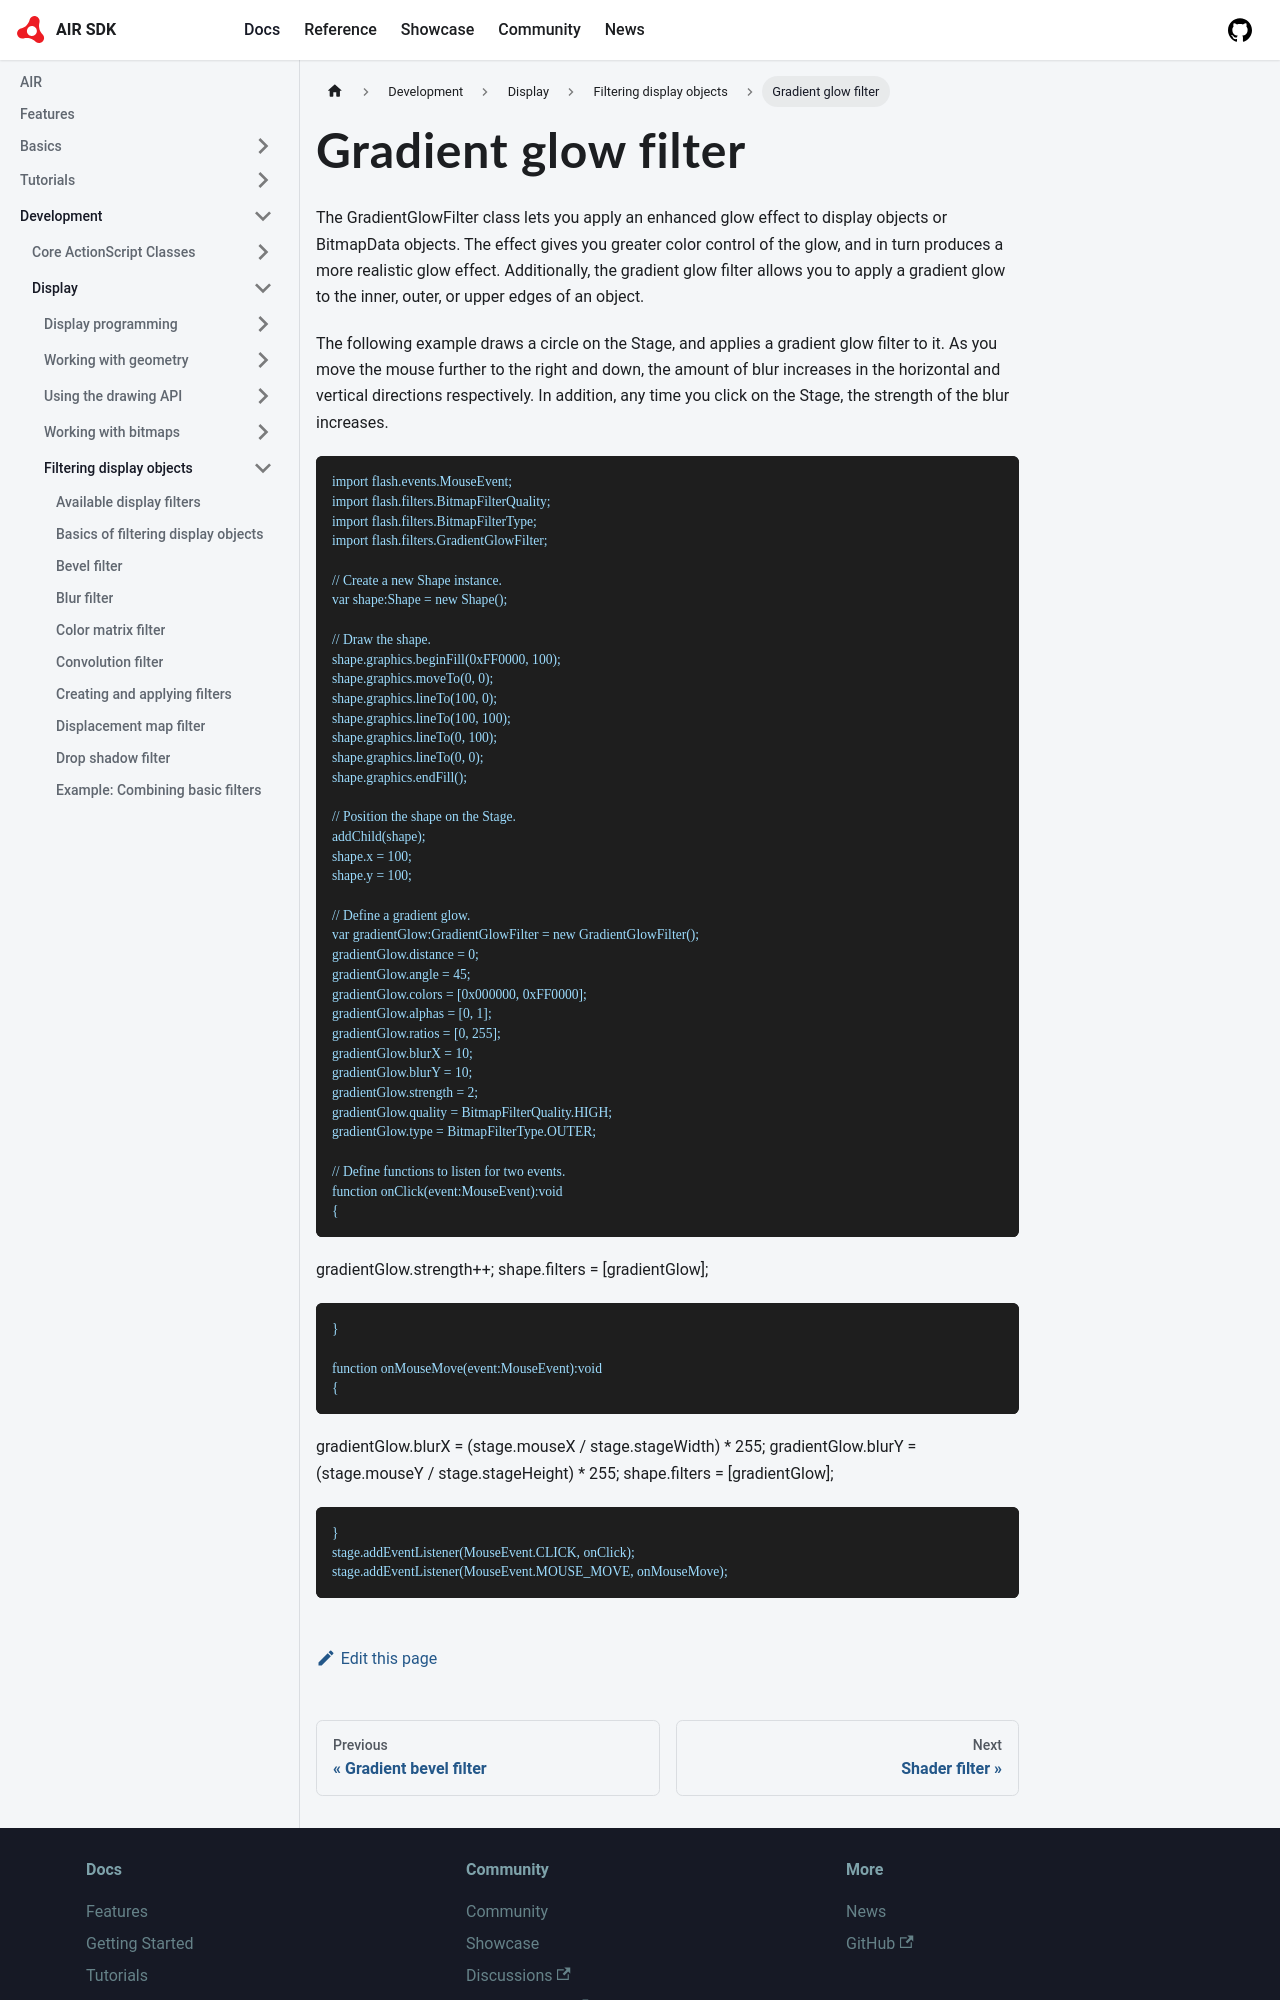

repository: airsdk/airsdk.dev · page: docs/development/display/filtering-display-objects/gradient-glow-filter.html · generator: docusaurus

# Gradient glow filter

The GradientGlowFilter class lets you apply an enhanced glow effect to display
objects or BitmapData objects. The effect gives you greater color control of the
glow, and in turn produces a more realistic glow effect. Additionally, the
gradient glow filter allows you to apply a gradient glow to the inner, outer, or
upper edges of an object.

The following example draws a circle on the Stage, and applies a gradient glow
filter to it. As you move the mouse further to the right and down, the amount of
blur increases in the horizontal and vertical directions respectively. In
addition, any time you click on the Stage, the strength of the blur increases.

```
import flash.events.MouseEvent;
import flash.filters.BitmapFilterQuality;
import flash.filters.BitmapFilterType;
import flash.filters.GradientGlowFilter;

// Create a new Shape instance.
var shape:Shape = new Shape();

// Draw the shape.
shape.graphics.beginFill(0xFF0000, 100);
shape.graphics.moveTo(0, 0);
shape.graphics.lineTo(100, 0);
shape.graphics.lineTo(100, 100);
shape.graphics.lineTo(0, 100);
shape.graphics.lineTo(0, 0);
shape.graphics.endFill();

// Position the shape on the Stage.
addChild(shape);
shape.x = 100;
shape.y = 100;

// Define a gradient glow.
var gradientGlow:GradientGlowFilter = new GradientGlowFilter();
gradientGlow.distance = 0;
gradientGlow.angle = 45;
gradientGlow.colors = [0x000000, 0xFF0000];
gradientGlow.alphas = [0, 1];
gradientGlow.ratios = [0, 255];
gradientGlow.blurX = 10;
gradientGlow.blurY = 10;
gradientGlow.strength = 2;
gradientGlow.quality = BitmapFilterQuality.HIGH;
gradientGlow.type = BitmapFilterType.OUTER;

// Define functions to listen for two events.
function onClick(event:MouseEvent):void
{
```

        gradientGlow.strength++;
        shape.filters = [gradientGlow];
```
}

function onMouseMove(event:MouseEvent):void
{
```
